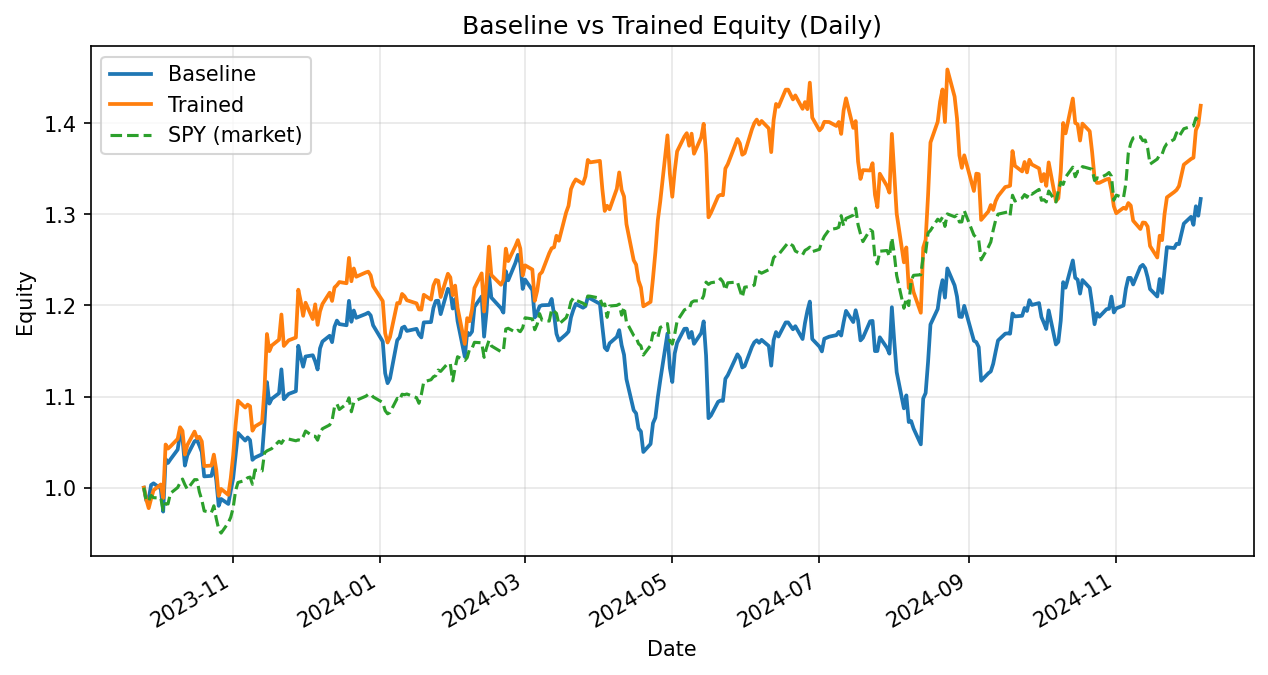

The file beside this chart, header and first rows:
date, daily_return_x, equity_baseline, daily_return_y, equity_trained
2023-09-25, 0.0, 1.0, 0.0, 1.0
2023-09-26, -0.01417, 0.9858, -0.01302, 0.987
2023-09-27, 0.001678, 0.9875, -0.009603, 0.9775
2023-09-28, 0.01566, 1.003, 0.0106, 0.9879
2023-09-29, 0.001814, 1.005, 0.00944, 0.9972
2023-10-02, -0.00582, 0.9989, 0.006373, 1.004
2023-10-03, -0.02521, 0.9737, -0.01478, 0.9887
2023-10-04, 0.05934, 1.032, 0.05934, 1.047
2023-10-05, -0.00425, 1.027, -0.00425, 1.043
2023-10-06, 0.003808, 1.031, 0.002251, 1.045
2023-10-09, 0.01041, 1.042, 0.007888, 1.054
2023-10-10, 0.01689, 1.059, 0.01216, 1.066
2023-10-11, -0.004631, 1.054, -0.003732, 1.062
2023-10-12, -0.02866, 1.024, -0.0245, 1.036
2023-10-13, 0.01096, 1.035, 0.01011, 1.047
2023-10-16, 0.01492, 1.051, 0.01411, 1.062
2023-10-17, 0.0013, 1.052, -0.006863, 1.054
2023-10-18, -0.005731, 1.046, 0.001494, 1.056
2023-10-19, -0.006737, 1.039, -0.004767, 1.051
2023-10-20, -0.0258, 1.012, -0.0258, 1.024
2023-10-23, 0.0005593, 1.013, 0.0005593, 1.024
2023-10-24, 0.01174, 1.025, 0.01174, 1.036
2023-10-25, -0.01621, 1.008, -0.01621, 1.02
2023-10-26, -0.02798, 0.98, -0.02798, 0.991
2023-10-27, 0.007727, 0.9876, 0.007727, 0.9986
2023-10-30, -0.005532, 0.9821, -0.006552, 0.9921
2023-10-31, 0.01489, 0.9968, 0.01849, 1.01
2023-11-01, 0.01364, 1.01, 0.0245, 1.035
2023-11-02, 0.02456, 1.035, 0.03212, 1.068
2023-11-03, 0.024, 1.06, 0.02527, 1.095
2023-11-06, -0.007825, 1.052, -0.00679, 1.088
2023-11-07, 0.003272, 1.055, 0.002918, 1.091
2023-11-08, -0.002799, 1.052, -0.001613, 1.089
2023-11-09, -0.02056, 1.031, -0.02464, 1.063
2023-11-10, 0.00237, 1.033, 0.004299, 1.067
2023-11-13, 0.003624, 1.037, 0.004462, 1.072
2023-11-14, 0.03407, 1.072, 0.03431, 1.109
2023-11-15, 0.0409, 1.116, 0.05414, 1.169
2023-11-16, -0.02114, 1.092, -0.0161, 1.15
2023-11-17, 0.004801, 1.098, 0.005378, 1.156
2023-11-20, 0.005548, 1.104, 0.005548, 1.162
2023-11-21, 0.02377, 1.13, 0.02377, 1.19
2023-11-22, -0.02898, 1.097, -0.02898, 1.156
2023-11-24, 0.005294, 1.103, 0.005294, 1.162
2023-11-27, 0.002676, 1.106, 0.002676, 1.165
2023-11-28, 0.04507, 1.156, 0.04507, 1.217
2023-11-29, -0.01046, 1.144, -0.01046, 1.205
2023-11-30, -0.009502, 1.133, -0.01326, 1.189
2023-12-01, 0.009892, 1.144, 0.01215, 1.203
2023-12-04, 0.0012, 1.145, -0.01493, 1.185
2023-12-05, -0.005877, 1.139, 0.01362, 1.201
2023-12-06, -0.007806, 1.13, -0.01873, 1.179
2023-12-07, 0.02052, 1.153, 0.01255, 1.194
2023-12-08, 0.006499, 1.16, 0.006764, 1.202
2023-12-11, 0.005471, 1.167, 0.01035, 1.214
2023-12-12, -0.006024, 1.16, -0.007455, 1.205
2023-12-13, 0.0146, 1.177, 0.01226, 1.22
2023-12-14, 0.005717, 1.183, 0.002062, 1.222
2023-12-15, -0.003227, 1.18, 0.002841, 1.226
2023-12-18, -0.001087, 1.178, -0.001087, 1.224
... 244 more rows
